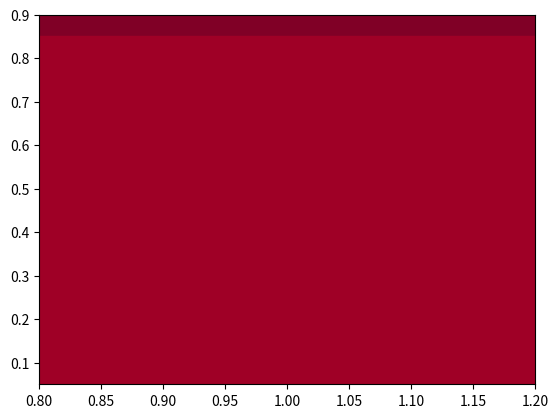

Python code for this plot: (Note: this script raises an exception after producing the figure.)
#!/usr/bin/env python2
# -*- coding: utf-8 -*-
"""
Created on Thu Mar 22 13:04:46 2018

[redacted]
"""

#%%
import matplotlib.pyplot as plt
import numpy as np

corrcolor = (    (1.0000,    1.0000,    0.8000),
    (1.0000,    0.9294,    0.6275),
    (0.9961,    0.8510,    0.4627),
    (0.9961,   0.6980,    0.2980),
    (0.9922,    0.5529,    0.2353),
    (0.9882,    0.3059,    0.1647),
    (0.8902,    0.1020,    0.1098),
    (0.7412,         0,    0.1490),
    (0.5020,         0,    0.1490) )

for i in range(0,len(corrcolor)+1):
    plt.bar(1, 0.9-0.1*i, width=0.4, color=corrcolor[8-i], edgecolor = corrcolor[8-i], align='center')
    if i != 8:
        plt.bar(1, 0.9-0.1*i-0.05, width=0.4, color=np.add(corrcolor[8-i],corrcolor[8-i-1])/2, \
                edgecolor = np.add(corrcolor[8-i],corrcolor[8-i-1])/2, align='center')
    plt.xlim([0.8,1.2])
    plt.ylim([0.05,0.9])
    plt.grid(b=False)
